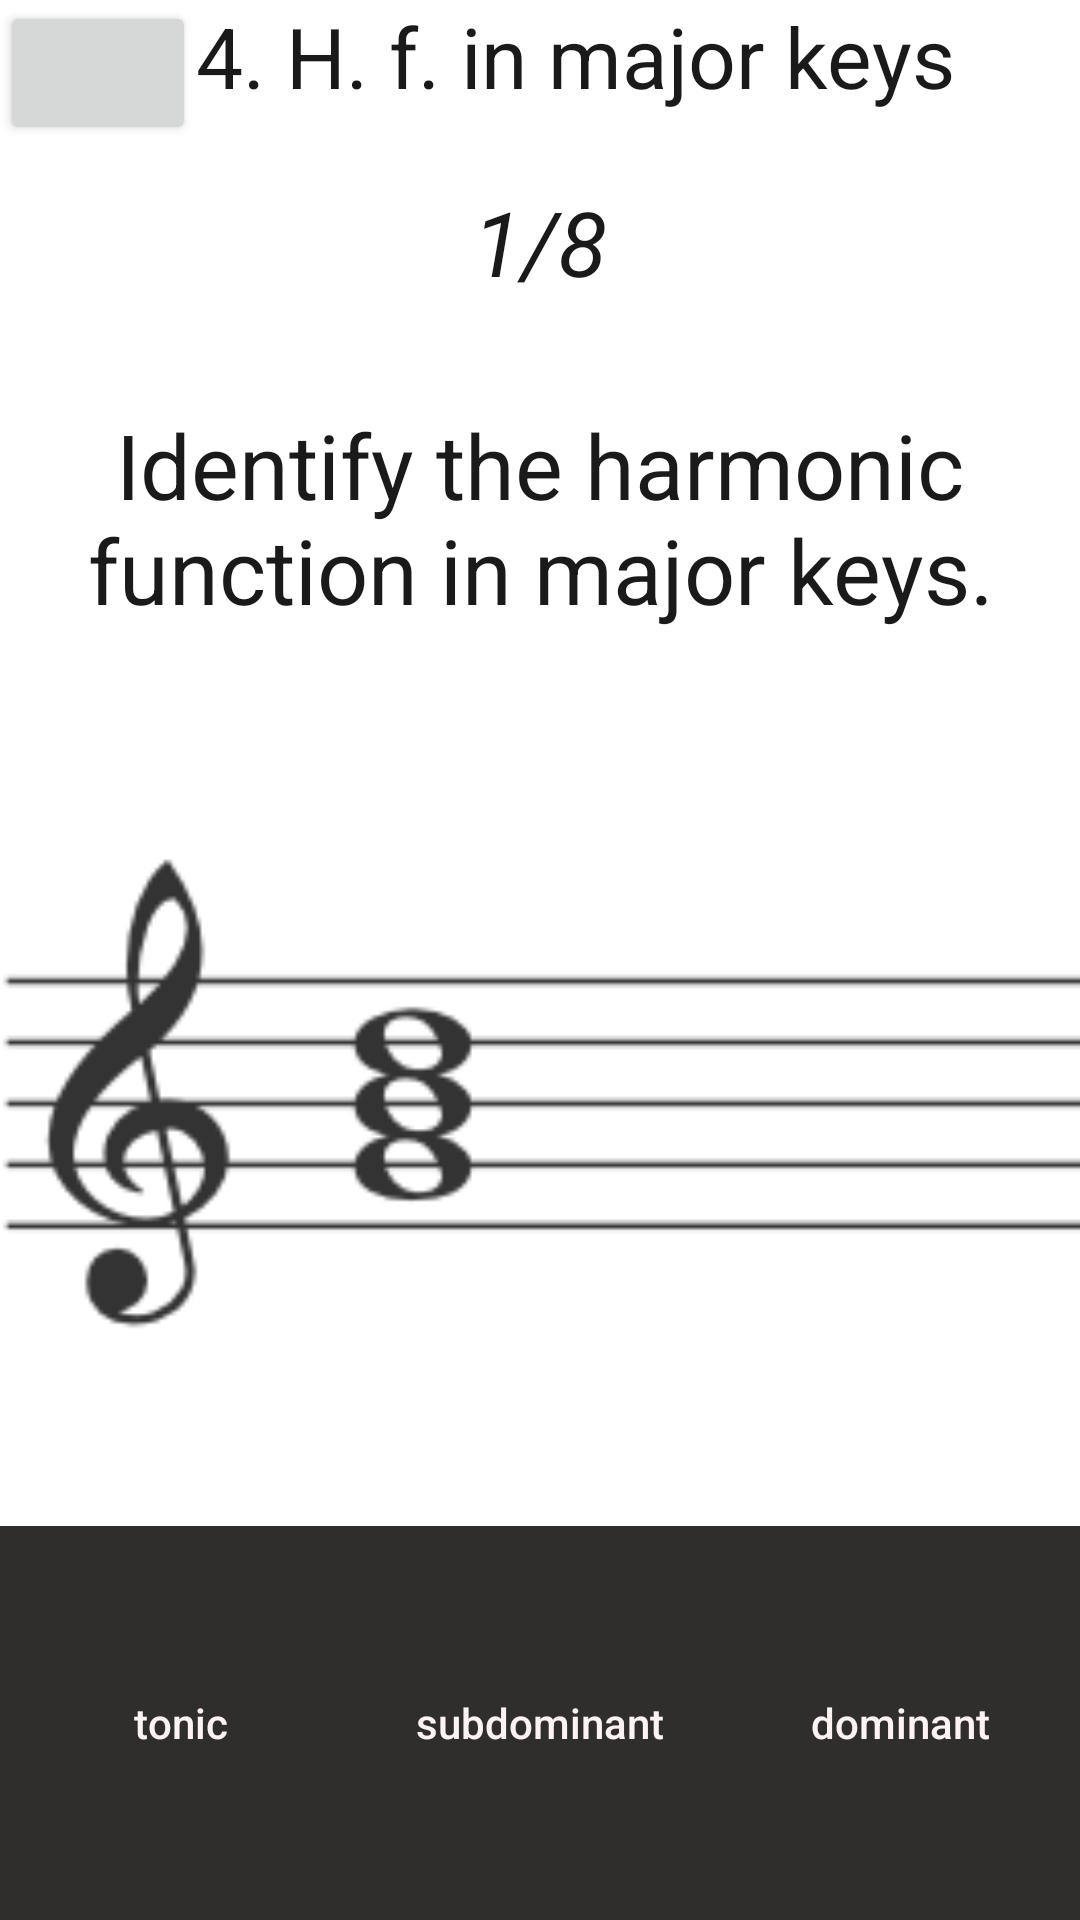

Produce the Android XML layout that renders to this screen, including the resource entries it uses.
<!-- AndroidManifest.xml: application theme Theme.HelloWorld -->
<!-- res/layout/dur.xml -->
<?xml version="1.0" encoding="utf-8"?>
<androidx.appcompat.widget.LinearLayoutCompat xmlns:android="http://schemas.android.com/apk/res/android"
    xmlns:app="http://schemas.android.com/apk/res-auto"
    xmlns:tools="http://schemas.android.com/tools"
    android:id="@+id/frameLayout2"
    android:layout_width="match_parent"
    android:layout_height="match_parent"
    tools:context=".nav_hfunkciedur">

    <LinearLayout
        android:layout_width="match_parent"
        android:layout_height="match_parent"
        android:orientation="vertical">

        <LinearLayout
            android:id="@+id/toolbar"
            android:layout_width="match_parent"
            android:layout_height="wrap_content"
            android:orientation="horizontal">

            <Button
                android:id="@+id/exit"
                android:layout_width="0sp"
                android:layout_height="wrap_content"
                android:layout_weight="0.2"
                android:onClick="otazka"
                app:icon="@drawable/abc_vector_test"
                app:iconTint="#FFFFFF"
                tools:ignore="OnClick" />

            <TextView
                android:id="@+id/titleLesson"
                android:layout_width="0sp"
                android:layout_height="wrap_content"
                android:layout_weight="0.9"
                android:text="@string/hfunkciedur"
                android:textSize="28sp" />
        </LinearLayout>

        <TextView
            android:id="@+id/counter"
            android:layout_width="match_parent"
            android:layout_height="0sp"
            android:layout_weight="0.5"
            android:gravity="center"
            android:text="1/8"
            android:textSize="30sp"
            android:textStyle="italic" />

        <TextView
            android:id="@+id/zadanie"
            android:layout_width="match_parent"
            android:layout_height="0sp"
            android:layout_weight="0.9"
            android:gravity="center"
            android:text="@string/task_hdur"
            android:textSize="30sp" />

        <ImageView
            android:id="@+id/img_dur"
            android:layout_width="match_parent"
            android:layout_height="wrap_content"
            android:layout_weight="1"
            android:alpha="0.8"
            android:src="@drawable/fd0" />

        <LinearLayout
            android:id="@+id/funkcied"
            android:layout_width="match_parent"
            android:layout_height="0sp"
            android:layout_weight="1"
            android:orientation="horizontal">

            <Button
                android:id="@+id/tonic_dur"
                android:layout_width="wrap_content"
                android:layout_height="match_parent"
                android:layout_weight="1"
                android:background="#302D2D"
                android:onClick="vyhodnot"
                android:text="@string/tonic"
                android:textAllCaps="false"
                android:textColor="@color/textulohy"
                app:backgroundTint="#FFFFFF"
                app:backgroundTintMode="multiply"
                tools:ignore="OnClick" />

            <Button
                android:id="@+id/subd_dur"
                android:layout_width="wrap_content"
                android:layout_height="match_parent"
                android:layout_weight="1"
                android:background="#302D2D"
                android:onClick="vyhodnot"
                android:text="@string/subd"
                android:textAllCaps="false"
                android:textColor="@color/textulohy"
                app:backgroundTint="#FFFFFF"
                app:backgroundTintMode="multiply"
                tools:ignore="OnClick" />

            <Button
                android:id="@+id/dom_dur"
                android:layout_width="wrap_content"
                android:layout_height="match_parent"
                android:layout_weight="1"
                android:background="#302D2D"
                android:onClick="vyhodnot"
                android:text="@string/dom"
                android:textAllCaps="false"
                android:textColor="@color/textulohy"
                app:backgroundTint="#FFFFFF"
                app:backgroundTintMode="multiply"
                tools:ignore="OnClick" />

        </LinearLayout>

    </LinearLayout>

</androidx.appcompat.widget.LinearLayoutCompat>
<!-- resources referenced by this layout -->
<resources>
  <color name="textulohy">#FFFDF3F3</color>
  <!-- drawable fd0: jpeg bitmap (drawable, 10179 bytes) -->
  <string name="dom">dominant</string>
  <string name="hfunkciedur">4. H. f. in major keys</string>
  <string name="subd">subdominant</string>
  <string name="task_hdur">Identify the harmonic function in major keys.</string>
  <string name="tonic">tonic</string>
  <style name="Theme.HelloWorld" parent="Theme.MaterialComponents.DayNight.DarkActionBar">
          
          <item name="colorPrimary">@color/purple_500</item>
          <item name="colorPrimaryVariant">@color/purple_700</item>
          <item name="colorOnPrimary">@color/white</item>
          
          <item name="colorSecondary">@color/teal_200</item>
          <item name="colorSecondaryVariant">@color/teal_700</item>
          <item name="colorOnSecondary">@color/black</item>
          
          <item name="android:statusBarColor" tools:targetApi="l">?attr/colorPrimaryVariant</item>
          
          <item name="android:textColor">@color/tmavytext</item>
      </style>
  <color name="purple_500">#FF6200EE</color>
  <color name="purple_700">#FF3700B3</color>
  <color name="white">#FFFFFFFF</color>
  <color name="teal_200">#FF03DAC5</color>
  <color name="teal_700">#FF018786</color>
  <color name="black">#FF000000</color>
  <color name="tmavytext">#FF1B1A1A</color>
</resources>
